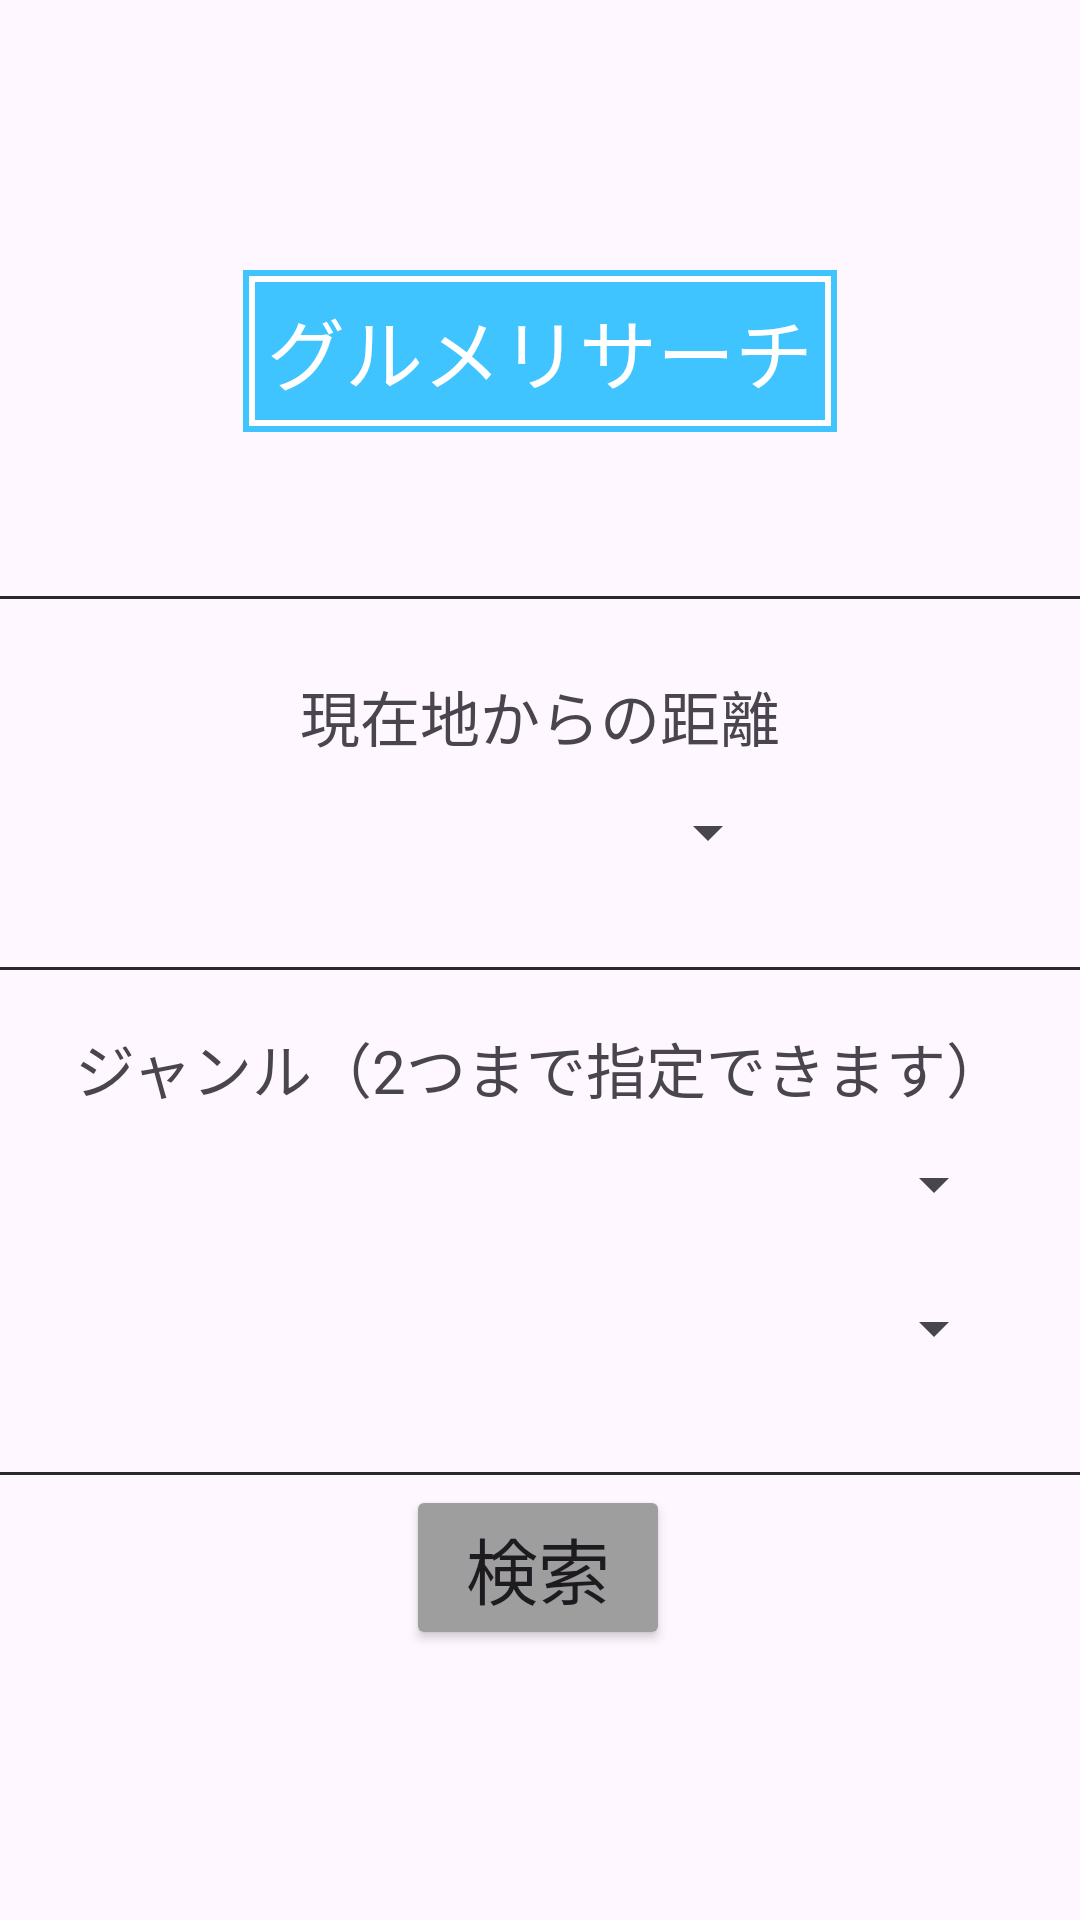

Produce the Android XML layout that renders to this screen, including the resource entries it uses.
<!-- AndroidManifest.xml: application theme Theme.Restaurant_Search -->
<!-- res/layout/fragment_conditional_entry.xml -->
<?xml version="1.0" encoding="utf-8"?>
<androidx.constraintlayout.widget.ConstraintLayout xmlns:android="http://schemas.android.com/apk/res/android"
    xmlns:app="http://schemas.android.com/apk/res-auto"
    xmlns:tools="http://schemas.android.com/tools"
    android:id="@+id/frameLayout1"
    android:layout_width="match_parent"
    android:layout_height="match_parent"
    android:backgroundTint="#2A2A2A"
    tools:context=".ConditionalEntryFragment"
    tools:ignore="ExtraText">

    <View
        android:id="@+id/view3"
        android:layout_width="match_parent"
        android:layout_height="1dp"
        android:background="#2A2A2A"
        app:layout_constraintBottom_toTopOf="@+id/radius_text2"
        app:layout_constraintEnd_toEndOf="parent"
        app:layout_constraintHorizontal_bias="0.0"
        app:layout_constraintStart_toStartOf="parent"
        app:layout_constraintTop_toBottomOf="@+id/radiusSpinner"
        app:layout_constraintVertical_bias="0.538" />

    <View
        android:id="@+id/view2"
        android:layout_width="match_parent"
        android:layout_height="1dp"
        android:layout_marginBottom="8dp"
        android:background="#2A2A2A"
        app:layout_constraintBottom_toTopOf="@+id/radius_text"
        app:layout_constraintEnd_toEndOf="parent"
        app:layout_constraintHorizontal_bias="1.0"
        app:layout_constraintStart_toStartOf="parent"
        app:layout_constraintTop_toBottomOf="@+id/textView"
        app:layout_constraintVertical_bias="0.772" />

    <View
        android:id="@+id/view"
        android:layout_width="match_parent"
        android:layout_height="1dp"
        android:layout_marginTop="24dp"
        android:background="#2A2A2A"
        android:backgroundTint="#2A2A2A"
        app:layout_constraintEnd_toEndOf="parent"
        app:layout_constraintHorizontal_bias="0.0"
        app:layout_constraintStart_toStartOf="parent"
        app:layout_constraintTop_toBottomOf="@+id/subgenreSpinner" />

    <TextView
        android:id="@+id/radius_text2"
        android:layout_width="wrap_content"
        android:layout_height="wrap_content"
        android:layout_marginTop="40dp"
        android:text="ジャンル（2つまで指定できます）"
        android:textSize="20sp"
        app:layout_constraintEnd_toEndOf="parent"
        app:layout_constraintStart_toStartOf="parent"
        app:layout_constraintTop_toBottomOf="@+id/radiusSpinner" />

    <TextView
        android:id="@+id/radius_text"
        android:layout_width="wrap_content"
        android:layout_height="0dp"
        android:layout_marginTop="80dp"
        android:text="@string/radius_text"
        android:textSize="20sp"
        app:layout_constraintEnd_toEndOf="parent"
        app:layout_constraintStart_toStartOf="parent"
        app:layout_constraintTop_toBottomOf="@+id/textView" />

    <TextView
        android:id="@+id/textView"
        android:layout_width="wrap_content"
        android:layout_height="wrap_content"
        android:layout_centerInParent="true"
        android:layout_marginTop="90dp"
        android:background="@drawable/frame_style"
        android:paddingLeft="8dp"
        android:paddingTop="8dp"
        android:paddingRight="8dp"
        android:paddingBottom="8dp"
        android:text="グルメリサーチ"
        android:textColor="#ffffff"
        android:textSize="26sp"
        app:layout_constraintEnd_toEndOf="parent"
        app:layout_constraintStart_toStartOf="parent"
        app:layout_constraintTop_toTopOf="parent" />


    <Spinner
        android:id="@+id/radiusSpinner"
        android:layout_width="0dp"
        android:layout_height="48dp"
        app:layout_constraintEnd_toEndOf="@+id/radius_text"
        app:layout_constraintHorizontal_bias="0.894"
        app:layout_constraintStart_toStartOf="@+id/radius_text"
        app:layout_constraintTop_toBottomOf="@+id/radius_text" />


    <Spinner
        android:id="@+id/primegenreSpinner"
        android:layout_width="0dp"
        android:layout_height="48dp"
        app:layout_constraintEnd_toEndOf="@+id/radius_text2"
        app:layout_constraintStart_toStartOf="@+id/radius_text2"
        app:layout_constraintTop_toBottomOf="@+id/radius_text2" />

    <Spinner
        android:id="@+id/subgenreSpinner"
        android:layout_width="0dp"
        android:layout_height="48dp"
        app:layout_constraintEnd_toEndOf="@+id/primegenreSpinner"
        app:layout_constraintHorizontal_bias="0.0"
        app:layout_constraintStart_toStartOf="@+id/primegenreSpinner"
        app:layout_constraintTop_toBottomOf="@+id/primegenreSpinner" />

    <Button
        android:id="@+id/SearchButton"
        android:layout_width="wrap_content"
        android:layout_height="wrap_content"
        android:layout_marginBottom="90dp"
        android:text="検索"
        android:textSize="24sp"
        app:backgroundTint="#9E9E9E"
        app:layout_constraintBottom_toBottomOf="parent"
        app:layout_constraintEnd_toEndOf="parent"
        app:layout_constraintHorizontal_bias="0.498"
        app:layout_constraintStart_toStartOf="parent" />



    />


</androidx.constraintlayout.widget.ConstraintLayout>
<!-- resources referenced by this layout -->
<resources>
  <!-- drawable frame_style (drawable) -->
  <?xml version="1.0" encoding="utf-8"?>
  <layer-list xmlns:android="http://schemas.android.com/apk/res/android">
  
      
      <item>
          
          <shape android:shape="rectangle">
              
              <padding
                  android:bottom="2dp"
                  android:left="2dp"
                  android:right="2dp"
                  android:top="2dp" />
              
              <solid android:color="#40C4FF" />
          </shape>
      </item>
  
      
      <item>
          
          <shape android:shape="rectangle">
              
              <padding
                  android:bottom="2dp"
                  android:left="2dp"
                  android:right="2dp"
                  android:top="2dp" />
              
              <solid android:color="#ffffff" />
          </shape>
      </item>
  
      
      <item>
          
          <shape android:shape="rectangle">
              
              <solid android:color="#40C4FF" />
          </shape>
      </item>
  
  </layer-list>
  <string name="radius_text">現在地からの距離</string>
  <style name="Theme.Restaurant_Search" parent="Base.Theme.Restaurant_Search" />
  <style name="Base.Theme.Restaurant_Search" parent="Theme.Material3.DayNight.NoActionBar">
          
          <item name="colorPrimaryDark">#40C4FF</item>
      </style>
</resources>
